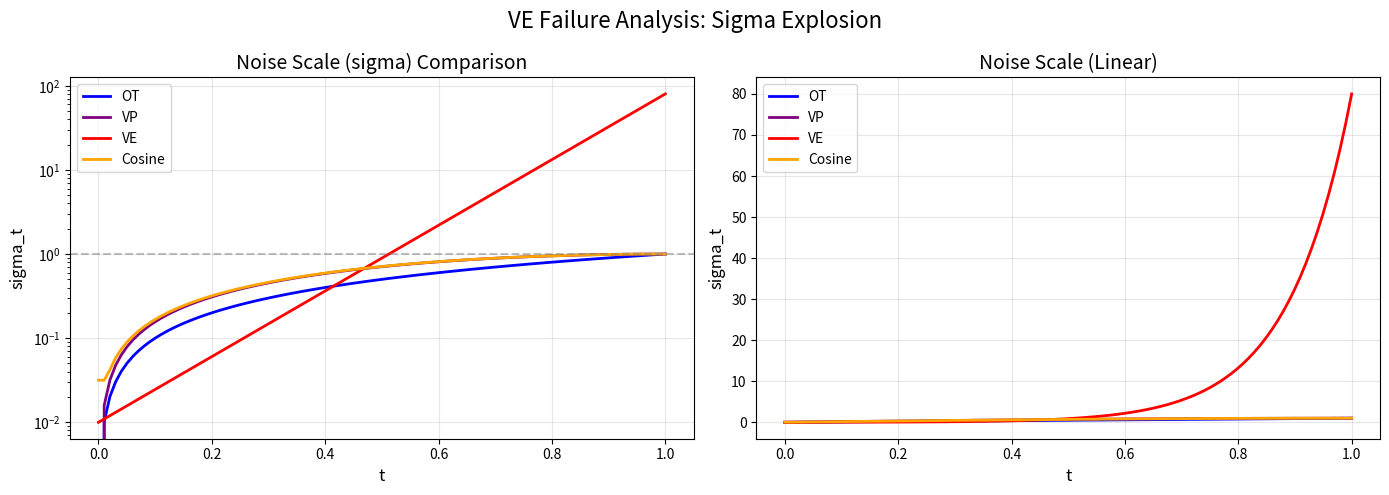
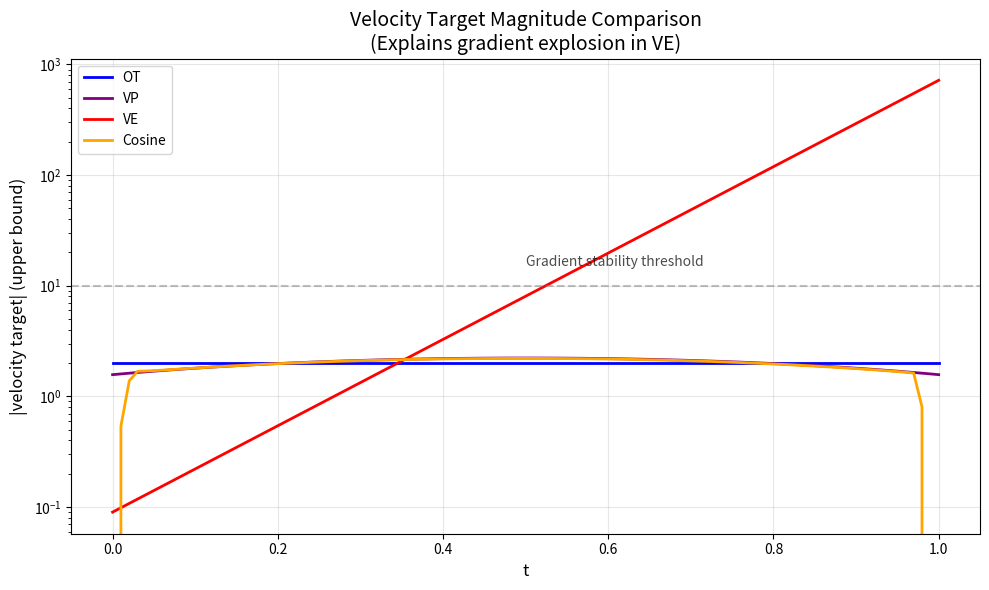
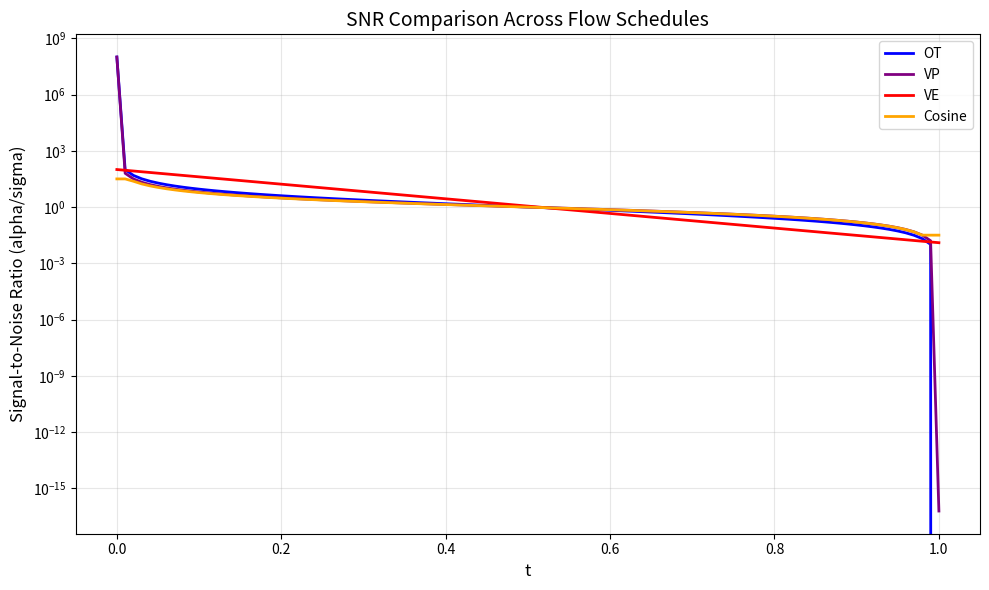
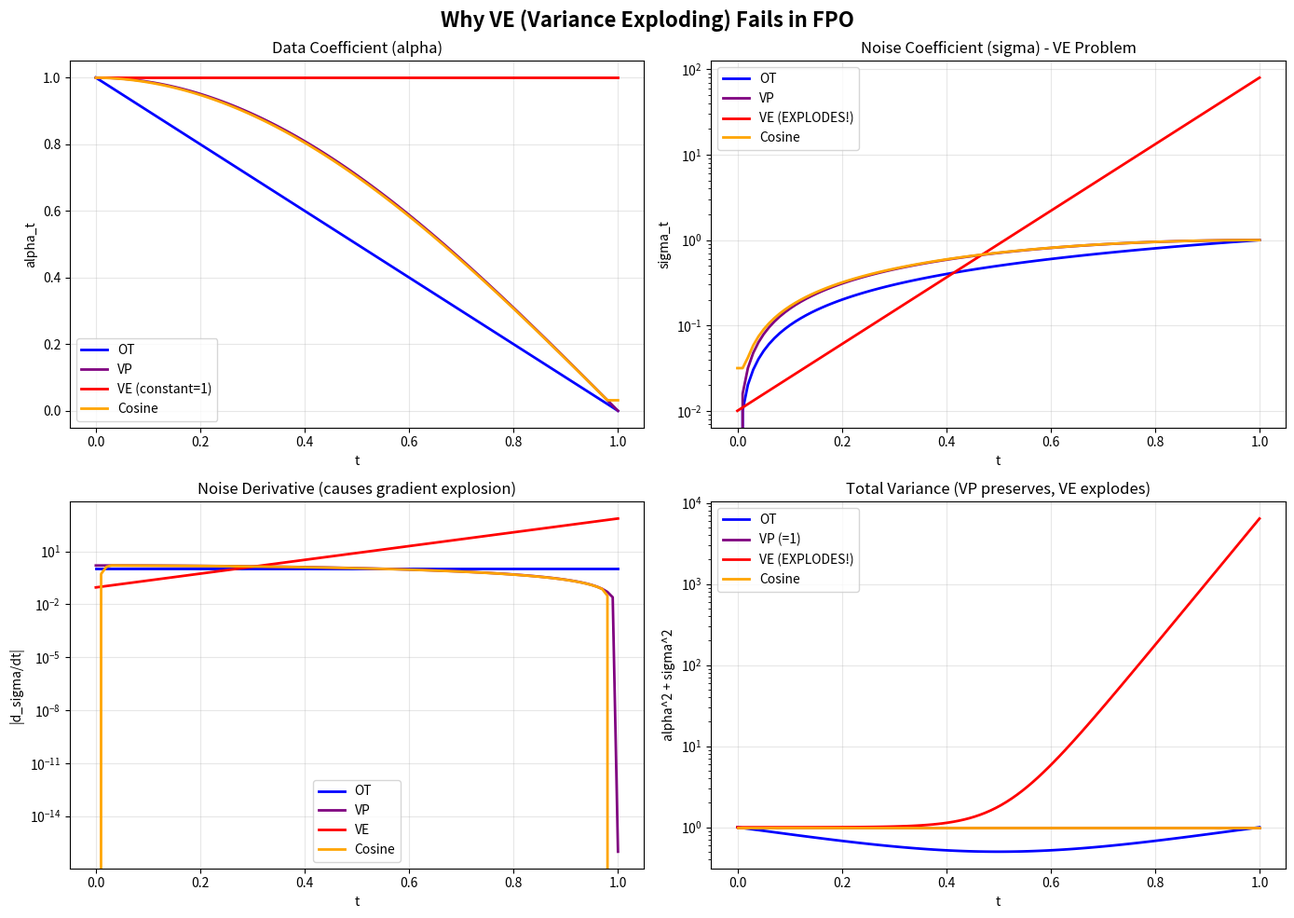

Python code for these plots, in order:
"""
VE (Variance Exploding) Failure Analysis

This script analyzes why VE flow schedule fails in FPO training,
generating diagnostic plots and explanations.
"""

import numpy as np
import matplotlib.pyplot as plt
import os

# Create plots directory
os.makedirs("./plots_analysis", exist_ok=True)

# Flow schedule parameters
sigma_min = 0.01
sigma_max = 80.0
t_values = np.linspace(0, 1, 100)

# Compute coefficients for each flow schedule
def compute_ot(t):
    alpha = 1 - t
    sigma = t
    d_alpha = -np.ones_like(t)
    d_sigma = np.ones_like(t)
    return alpha, sigma, d_alpha, d_sigma

def compute_vp(t):
    alpha = np.cos(np.pi * t / 2)
    sigma = np.sin(np.pi * t / 2)
    d_alpha = -np.pi / 2 * np.sin(np.pi * t / 2)
    d_sigma = np.pi / 2 * np.cos(np.pi * t / 2)
    return alpha, sigma, d_alpha, d_sigma

def compute_ve(t):
    alpha = np.ones_like(t)
    sigma = sigma_min * (sigma_max / sigma_min) ** t
    d_alpha = np.zeros_like(t)
    d_sigma = sigma * np.log(sigma_max / sigma_min)
    return alpha, sigma, d_alpha, d_sigma

def compute_cosine(t):
    # Cosine schedule from improved DDPM
    s = 0.008
    f_t = np.cos((t + s) / (1 + s) * np.pi / 2) ** 2
    f_0 = np.cos(s / (1 + s) * np.pi / 2) ** 2
    alpha_bar = f_t / f_0
    alpha_bar = np.clip(alpha_bar, 0.001, 0.999)
    alpha = np.sqrt(alpha_bar)
    sigma = np.sqrt(1 - alpha_bar)
    # Numerical derivatives
    dt = t[1] - t[0]
    d_alpha = np.gradient(alpha, dt)
    d_sigma = np.gradient(sigma, dt)
    return alpha, sigma, d_alpha, d_sigma

# Compute all schedules
ot_alpha, ot_sigma, ot_da, ot_ds = compute_ot(t_values)
vp_alpha, vp_sigma, vp_da, vp_ds = compute_vp(t_values)
ve_alpha, ve_sigma, ve_da, ve_ds = compute_ve(t_values)
cos_alpha, cos_sigma, cos_da, cos_ds = compute_cosine(t_values)

# Figure 1: Sigma comparison (log scale)
fig, axes = plt.subplots(1, 2, figsize=(14, 5))

ax = axes[0]
ax.plot(t_values, ot_sigma, 'b-', label='OT', linewidth=2)
ax.plot(t_values, vp_sigma, 'purple', label='VP', linewidth=2)
ax.plot(t_values, ve_sigma, 'r-', label='VE', linewidth=2)
ax.plot(t_values, cos_sigma, 'orange', label='Cosine', linewidth=2)
ax.set_xlabel('t', fontsize=12)
ax.set_ylabel('sigma_t', fontsize=12)
ax.set_title('Noise Scale (sigma) Comparison', fontsize=14)
ax.legend()
ax.set_yscale('log')
ax.grid(True, alpha=0.3)
ax.axhline(y=1, color='gray', linestyle='--', alpha=0.5, label='sigma=1')

ax = axes[1]
ax.plot(t_values, ot_sigma, 'b-', label='OT', linewidth=2)
ax.plot(t_values, vp_sigma, 'purple', label='VP', linewidth=2)
ax.plot(t_values, ve_sigma, 'r-', label='VE', linewidth=2)
ax.plot(t_values, cos_sigma, 'orange', label='Cosine', linewidth=2)
ax.set_xlabel('t', fontsize=12)
ax.set_ylabel('sigma_t', fontsize=12)
ax.set_title('Noise Scale (Linear)', fontsize=14)
ax.legend()
ax.grid(True, alpha=0.3)

plt.suptitle('VE Failure Analysis: Sigma Explosion', fontsize=16)
plt.tight_layout()
plt.savefig('./plots_analysis/ve_sigma_comparison.png', dpi=150, bbox_inches='tight')
plt.close()
print("Saved: ./plots_analysis/ve_sigma_comparison.png")

# Figure 2: Velocity target magnitudes
def compute_velocity_target_magnitude(alpha, sigma, d_alpha, d_sigma):
    """Compute |v_target| = |d_alpha/dt * x_0 + d_sigma/dt * eps| for unit x_0 and eps."""
    # Assuming ||x_0|| = 1 and ||eps|| = 1, worst case magnitude
    return np.abs(d_alpha) + np.abs(d_sigma)

ot_vmag = compute_velocity_target_magnitude(ot_alpha, ot_sigma, ot_da, ot_ds)
vp_vmag = compute_velocity_target_magnitude(vp_alpha, vp_sigma, vp_da, vp_ds)
ve_vmag = compute_velocity_target_magnitude(ve_alpha, ve_sigma, ve_da, ve_ds)
cos_vmag = compute_velocity_target_magnitude(cos_alpha, cos_sigma, cos_da, cos_ds)

fig, ax = plt.subplots(figsize=(10, 6))
ax.plot(t_values, ot_vmag, 'b-', label='OT', linewidth=2)
ax.plot(t_values, vp_vmag, 'purple', label='VP', linewidth=2)
ax.plot(t_values, ve_vmag, 'r-', label='VE', linewidth=2)
ax.plot(t_values, cos_vmag, 'orange', label='Cosine', linewidth=2)
ax.set_xlabel('t', fontsize=12)
ax.set_ylabel('|velocity target| (upper bound)', fontsize=12)
ax.set_title('Velocity Target Magnitude Comparison\n(Explains gradient explosion in VE)', fontsize=14)
ax.legend()
ax.set_yscale('log')
ax.grid(True, alpha=0.3)
ax.axhline(y=10, color='gray', linestyle='--', alpha=0.5)
ax.text(0.5, 15, 'Gradient stability threshold', fontsize=10, alpha=0.7)

plt.tight_layout()
plt.savefig('./plots_analysis/ve_velocity_magnitude.png', dpi=150, bbox_inches='tight')
plt.close()
print("Saved: ./plots_analysis/ve_velocity_magnitude.png")

# Figure 3: Signal-to-Noise Ratio
snr_ot = ot_alpha / (ot_sigma + 1e-8)
snr_vp = vp_alpha / (vp_sigma + 1e-8)
snr_ve = ve_alpha / (ve_sigma + 1e-8)
snr_cos = cos_alpha / (cos_sigma + 1e-8)

fig, ax = plt.subplots(figsize=(10, 6))
ax.plot(t_values, snr_ot, 'b-', label='OT', linewidth=2)
ax.plot(t_values, snr_vp, 'purple', label='VP', linewidth=2)
ax.plot(t_values, snr_ve, 'r-', label='VE', linewidth=2)
ax.plot(t_values, snr_cos, 'orange', label='Cosine', linewidth=2)
ax.set_xlabel('t', fontsize=12)
ax.set_ylabel('Signal-to-Noise Ratio (alpha/sigma)', fontsize=12)
ax.set_title('SNR Comparison Across Flow Schedules', fontsize=14)
ax.legend()
ax.set_yscale('log')
ax.grid(True, alpha=0.3)

plt.tight_layout()
plt.savefig('./plots_analysis/flow_snr_comparison.png', dpi=150, bbox_inches='tight')
plt.close()
print("Saved: ./plots_analysis/flow_snr_comparison.png")

# Figure 4: Why VE fails - comprehensive view
fig, axes = plt.subplots(2, 2, figsize=(14, 10))

# Alpha comparison
ax = axes[0, 0]
ax.plot(t_values, ot_alpha, 'b-', label='OT', linewidth=2)
ax.plot(t_values, vp_alpha, 'purple', label='VP', linewidth=2)
ax.plot(t_values, ve_alpha, 'r-', label='VE (constant=1)', linewidth=2)
ax.plot(t_values, cos_alpha, 'orange', label='Cosine', linewidth=2)
ax.set_xlabel('t')
ax.set_ylabel('alpha_t')
ax.set_title('Data Coefficient (alpha)')
ax.legend()
ax.grid(True, alpha=0.3)

# Sigma comparison
ax = axes[0, 1]
ax.plot(t_values, ot_sigma, 'b-', label='OT', linewidth=2)
ax.plot(t_values, vp_sigma, 'purple', label='VP', linewidth=2)
ax.plot(t_values, ve_sigma, 'r-', label='VE (EXPLODES!)', linewidth=2)
ax.plot(t_values, cos_sigma, 'orange', label='Cosine', linewidth=2)
ax.set_xlabel('t')
ax.set_ylabel('sigma_t')
ax.set_title('Noise Coefficient (sigma) - VE Problem')
ax.legend()
ax.set_yscale('log')
ax.grid(True, alpha=0.3)

# d_sigma/dt comparison
ax = axes[1, 0]
ax.plot(t_values, np.abs(ot_ds), 'b-', label='OT', linewidth=2)
ax.plot(t_values, np.abs(vp_ds), 'purple', label='VP', linewidth=2)
ax.plot(t_values, np.abs(ve_ds), 'r-', label='VE', linewidth=2)
ax.plot(t_values, np.abs(cos_ds), 'orange', label='Cosine', linewidth=2)
ax.set_xlabel('t')
ax.set_ylabel('|d_sigma/dt|')
ax.set_title('Noise Derivative (causes gradient explosion)')
ax.legend()
ax.set_yscale('log')
ax.grid(True, alpha=0.3)

# Total variance
total_var_ot = ot_alpha**2 + ot_sigma**2
total_var_vp = vp_alpha**2 + vp_sigma**2
total_var_ve = ve_alpha**2 + ve_sigma**2
total_var_cos = cos_alpha**2 + cos_sigma**2

ax = axes[1, 1]
ax.plot(t_values, total_var_ot, 'b-', label='OT', linewidth=2)
ax.plot(t_values, total_var_vp, 'purple', label='VP (=1)', linewidth=2)
ax.plot(t_values, total_var_ve, 'r-', label='VE (EXPLODES!)', linewidth=2)
ax.plot(t_values, total_var_cos, 'orange', label='Cosine', linewidth=2)
ax.set_xlabel('t')
ax.set_ylabel('alpha^2 + sigma^2')
ax.set_title('Total Variance (VP preserves, VE explodes)')
ax.legend()
ax.set_yscale('log')
ax.grid(True, alpha=0.3)

plt.suptitle('Why VE (Variance Exploding) Fails in FPO', fontsize=16, fontweight='bold')
plt.tight_layout()
plt.savefig('./plots_analysis/ve_failure_comprehensive.png', dpi=150, bbox_inches='tight')
plt.close()
print("Saved: ./plots_analysis/ve_failure_comprehensive.png")

# Print summary
print("\n" + "="*60)
print("VE FAILURE ANALYSIS SUMMARY")
print("="*60)
print(f"\nAt t=1.0:")
print(f"  OT sigma:  {ot_sigma[-1]:.4f}")
print(f"  VP sigma:  {vp_sigma[-1]:.4f}")
print(f"  VE sigma:  {ve_sigma[-1]:.4f}  <-- 80x larger!")
print(f"  Cosine sigma: {cos_sigma[-1]:.4f}")
print(f"\nVE d_sigma/dt at t=1.0: {ve_ds[-1]:.4f}")
print(f"This causes gradients to explode during backpropagation.")
print("\n" + "="*60)
print("CONCLUSION: VE is unsuitable for FPO because:")
print("1. sigma grows exponentially (up to sigma_max=80)")
print("2. d_sigma/dt grows proportionally, causing gradient explosion")
print("3. The network cannot learn stable velocity predictions")
print("="*60)
